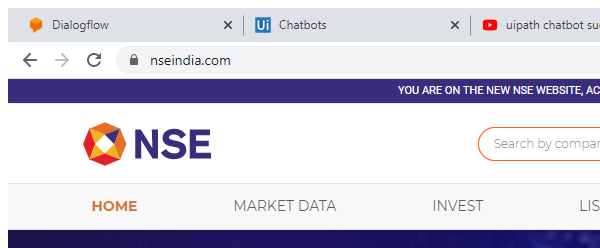
Task: NSE_Project
Workflow: Process

Step 1: Attach Browser 'chrome.exe NSE' in window 'NSE - National Stock Exchange of India Ltd.' (chrome.exe)

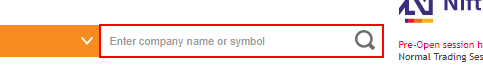
Step 2: type "[in_TransactionItem.SpecificContent("CompanyList").ToString]" into the text box 'keyword'

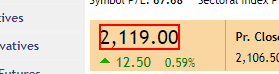
Step 3: get-text from the element
